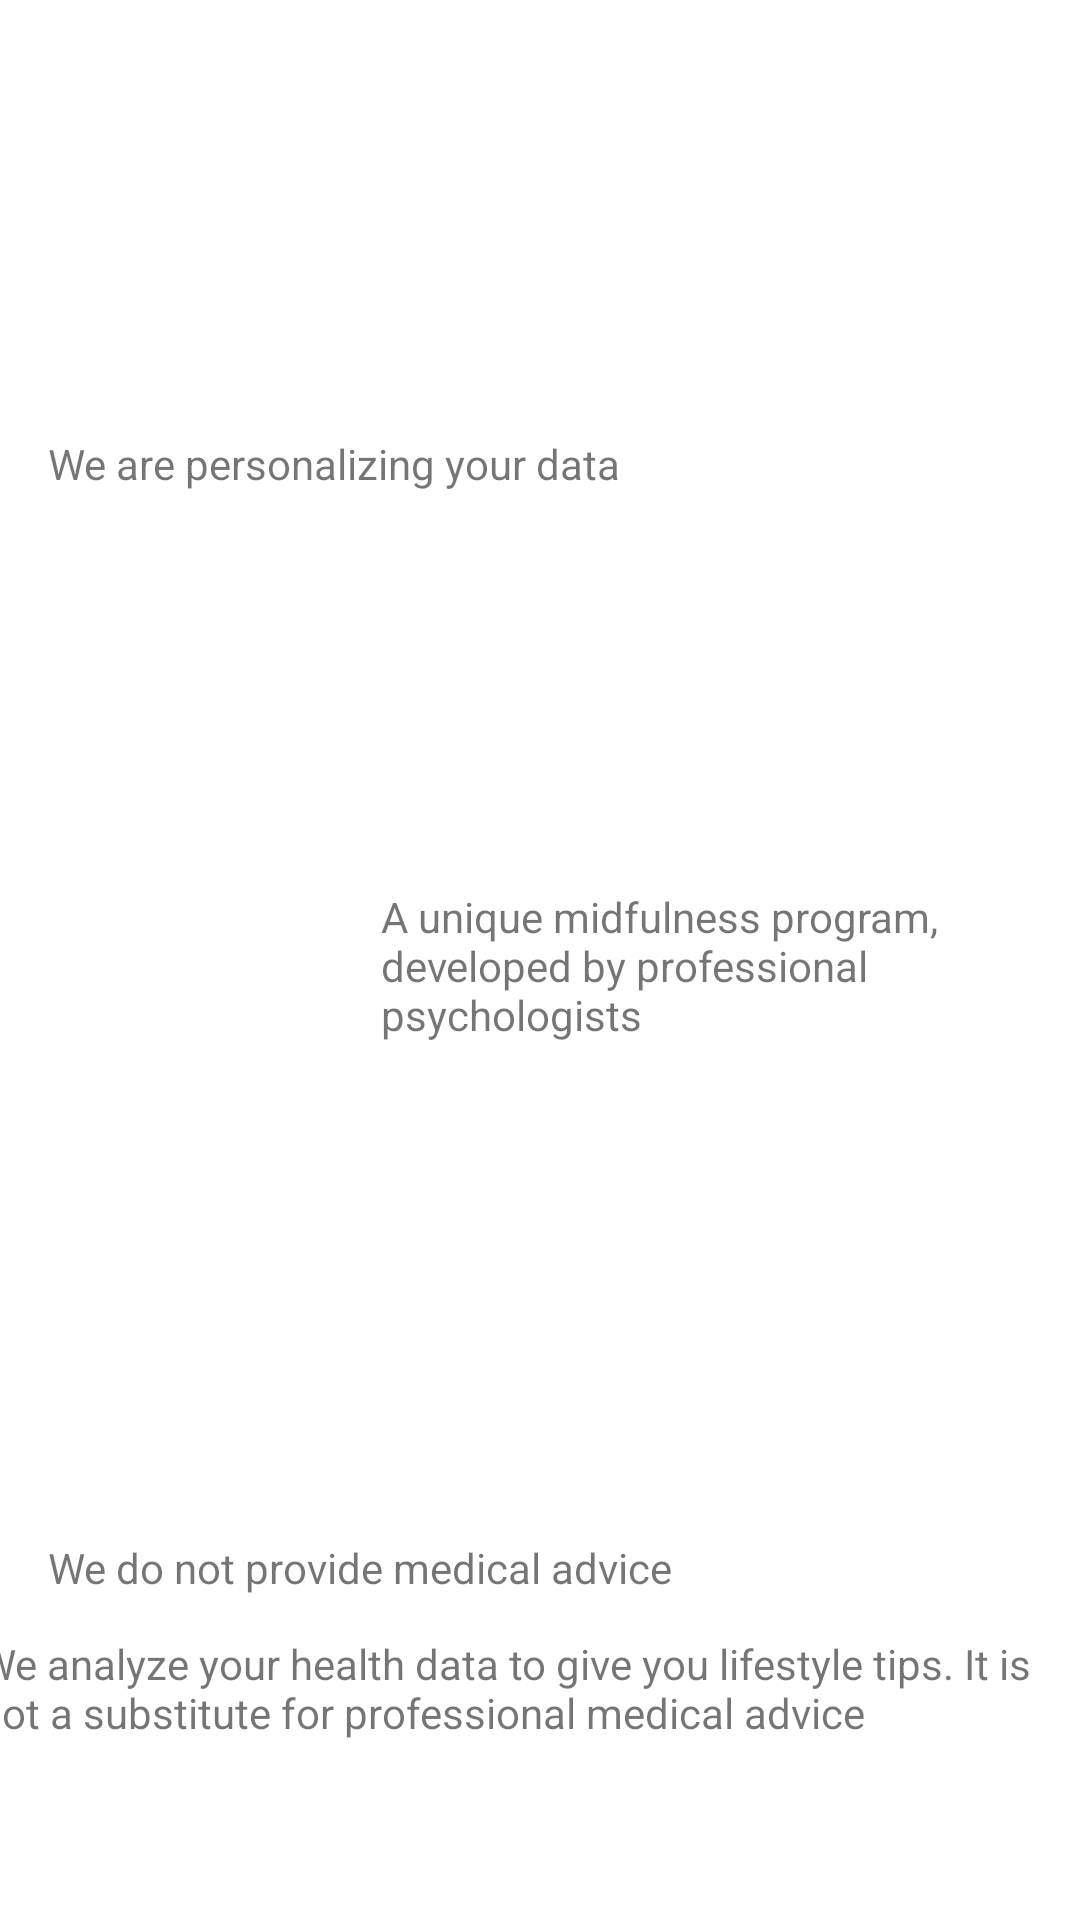

Android layout source for this screen:
<!-- AndroidManifest.xml: application theme Theme.OnboardingSense -->
<!-- res/layout/activity_personalize.xml -->
<?xml version="1.0" encoding="utf-8"?>
<androidx.constraintlayout.widget.ConstraintLayout xmlns:android="http://schemas.android.com/apk/res/android"
    xmlns:app="http://schemas.android.com/apk/res-auto"
    xmlns:tools="http://schemas.android.com/tools"
    android:layout_width="match_parent"
    android:layout_height="match_parent"
    android:background="@drawable/personalizing"
    tools:context=".Activities.PersonalizeActivity">

    <TextView
        android:id="@+id/textView3"
        android:layout_width="wrap_content"
        android:layout_height="wrap_content"
        android:layout_marginStart="16dp"
        android:layout_marginTop="145dp"
        android:text="@string/personalize"
        app:layout_constraintStart_toStartOf="parent"
        app:layout_constraintTop_toTopOf="parent" />

    <TextView
        android:id="@+id/textView4"
        android:layout_width="wrap_content"
        android:layout_height="wrap_content"
        android:layout_marginStart="16dp"
        android:layout_marginBottom="108dp"
        android:text="@string/heatlh"
        app:layout_constraintBottom_toBottomOf="parent"
        app:layout_constraintStart_toStartOf="parent" />

    <TextView
        android:id="@+id/textView5"
        android:layout_width="371dp"
        android:layout_height="43dp"
        android:layout_marginStart="18dp"
        android:layout_marginEnd="22dp"
        android:layout_marginBottom="52dp"
        android:text="@string/analyze"
        app:layout_constraintBottom_toBottomOf="parent"
        app:layout_constraintEnd_toEndOf="parent"
        app:layout_constraintStart_toStartOf="parent" />

    <TextView
        android:id="@+id/textView6"
        android:layout_width="217dp"
        android:layout_height="69dp"
        android:layout_marginTop="296dp"
        android:layout_marginEnd="16dp"
        android:text="@string/unique"
        app:layout_constraintEnd_toEndOf="parent"
        app:layout_constraintTop_toTopOf="parent" />
</androidx.constraintlayout.widget.ConstraintLayout>
<!-- resources referenced by this layout -->
<resources>
  <string name="analyze">We analyze your health data to give you lifestyle tips. It is not a substitute for professional medical advice</string>
  <string name="heatlh">We do not provide medical advice</string>
  <string name="personalize">We are personalizing your data</string>
  <string name="unique">A unique midfulness program, developed by professional psychologists</string>
  <style name="Theme.OnboardingSense" parent="Theme.MaterialComponents.DayNight.DarkActionBar">
  
          <item name="android:statusBarColor">@android:color/transparent</item>
          <item name="android:windowTranslucentStatus">false</item>
          <item name="android:windowTranslucentNavigation">true</item>
      </style>
</resources>
